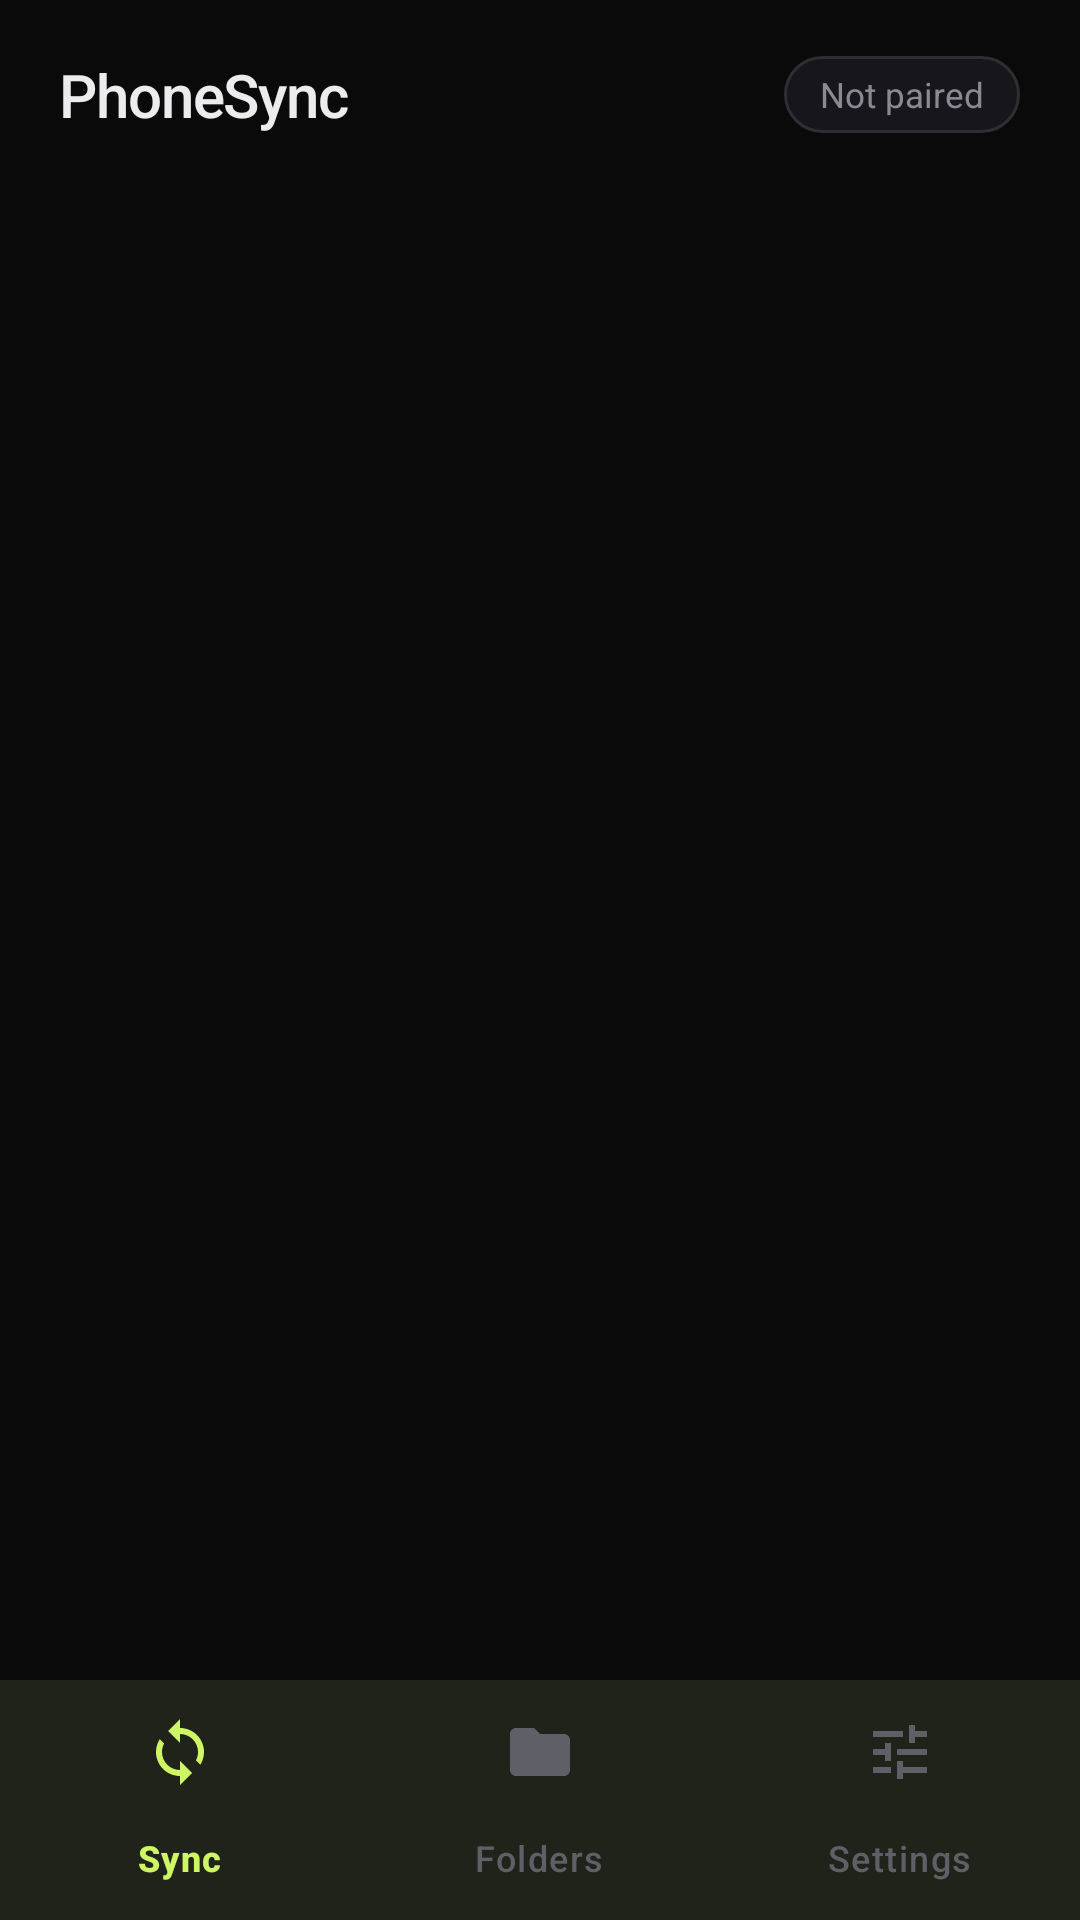

This screen was rendered from an Android layout file. Write that file and the resources it references.
<!-- AndroidManifest.xml: application theme Theme.PhoneSync -->
<!-- res/layout/activity_main.xml -->
<?xml version="1.0" encoding="utf-8"?>
<LinearLayout xmlns:android="http://schemas.android.com/apk/res/android"
    xmlns:app="http://schemas.android.com/apk/res-auto"
    android:layout_width="match_parent"
    android:layout_height="match_parent"
    android:background="@color/bg"
    android:orientation="vertical">

    <LinearLayout
        android:layout_width="match_parent"
        android:layout_height="wrap_content"
        android:gravity="center_vertical"
        android:orientation="horizontal"
        android:paddingStart="20dp"
        android:paddingTop="18dp"
        android:paddingEnd="20dp"
        android:paddingBottom="10dp">

        <TextView
            android:layout_width="wrap_content"
            android:layout_height="wrap_content"
            android:fontFamily="sans-serif-medium"
            android:letterSpacing="-0.02"
            android:text="@string/app_name"
            android:textColor="@color/ink"
            android:textSize="20sp" />

        <Space
            android:layout_width="0dp"
            android:layout_height="1dp"
            android:layout_weight="1" />

        <TextView
            android:id="@+id/statusChip"
            android:layout_width="wrap_content"
            android:layout_height="wrap_content"
            android:background="@drawable/bg_chip"
            android:paddingStart="12dp"
            android:paddingTop="5dp"
            android:paddingEnd="12dp"
            android:paddingBottom="5dp"
            android:text="@string/chip_unpaired"
            android:textColor="@color/muted"
            android:textSize="11.5sp" />
    </LinearLayout>

    <androidx.fragment.app.FragmentContainerView
        android:id="@+id/navHost"
        android:layout_width="match_parent"
        android:layout_height="0dp"
        android:layout_weight="1" />

    <com.google.android.material.bottomnavigation.BottomNavigationView
        android:id="@+id/bottomNav"
        android:layout_width="match_parent"
        android:layout_height="wrap_content"
        android:background="@color/panel"
        app:itemActiveIndicatorStyle="@style/Widget.PhoneSync.Indicator"
        app:itemIconTint="@color/nav_item"
        app:itemTextColor="@color/nav_item"
        app:labelVisibilityMode="labeled"
        app:menu="@menu/bottom_nav" />
</LinearLayout>
<!-- resources referenced by this layout -->
<resources>
  <color name="bg">#0A0A0B</color>
  <color name="ink">#ECECEE</color>
  <color name="muted">#8A8A93</color>
  <color name="panel">#111113</color>
  <!-- drawable bg_chip (drawable) -->
  <?xml version="1.0" encoding="utf-8"?>
  <shape xmlns:android="http://schemas.android.com/apk/res/android" android:shape="rectangle">
      <solid android:color="@color/panel_hi" />
      <corners android:radius="999dp" />
      <stroke android:width="1dp" android:color="@color/line_strong" />
  </shape>
  <string name="app_name">PhoneSync</string>
  <string name="chip_unpaired">Not paired</string>
  <style name="Widget.PhoneSync.Indicator" parent="Widget.Material3.BottomNavigationView.ActiveIndicator">
          <item name="android:color">@color/lime_dim</item>
      </style>
  <style name="Theme.PhoneSync" parent="Theme.Material3.Dark.NoActionBar">
          <item name="colorPrimary">@color/lime</item>
          <item name="colorOnPrimary">@color/bg</item>
          <item name="colorPrimaryContainer">@color/lime_dim</item>
          <item name="colorOnPrimaryContainer">@color/lime</item>
          <item name="colorSecondary">@color/lime</item>
          <item name="colorOnSecondary">@color/bg</item>
          <item name="colorSurface">@color/panel</item>
          <item name="colorOnSurface">@color/ink</item>
          <item name="colorSurfaceVariant">@color/panel_hi</item>
          <item name="colorOnSurfaceVariant">@color/muted</item>
          <item name="colorOutline">@color/line_strong</item>
          <item name="colorError">@color/bad</item>
          <item name="android:colorBackground">@color/bg</item>
          <item name="android:windowBackground">@color/bg</item>
          <item name="android:statusBarColor">@color/bg</item>
          <item name="android:navigationBarColor">@color/bg</item>
          <item name="android:windowLightStatusBar">false</item>
          <item name="android:textColorPrimary">@color/ink</item>
          <item name="android:textColorSecondary">@color/muted</item>
          <item name="materialButtonStyle">@style/Widget.PhoneSync.Button</item>
      </style>
  <color name="panel_hi">#17171B</color>
  <color name="line_strong">#2E2E34</color>
  <color name="lime_dim">#2A3312</color>
  <color name="lime">#CDF564</color>
  <color name="bad">#FF7B72</color>
  <style name="Widget.PhoneSync.Button" parent="Widget.Material3.Button">
          <item name="cornerRadius">12dp</item>
          <item name="android:textAllCaps">false</item>
          <item name="android:letterSpacing">0</item>
          <item name="android:textSize">14sp</item>
          <item name="android:paddingLeft">18dp</item>
          <item name="android:paddingRight">18dp</item>
          <item name="android:minHeight">46dp</item>
      </style>
</resources>
